Run: headless pygame with SDL's dummy video driver; simulated clock (each Clock.tick advances the game by its frame time, no real sleeping); random seed 0; keys injected as events and as key.get_pressed() state; mouse plan: one left click at the window centre at the start of phase 2, then a move to the lower-right quarter at the start of phase 3.
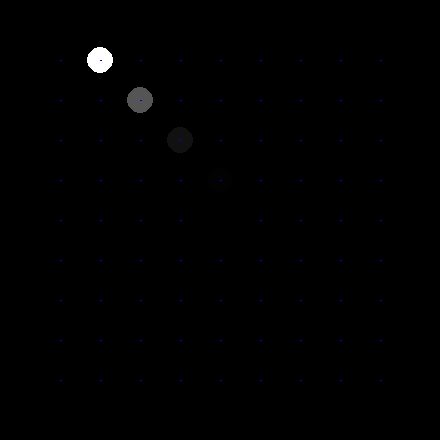
Frame 1 of 4 · flips 1–60 · no input
Frame 2 of 4 · flips 61–180 · clicked the window centre · tapped SPACE, RETURN · held RIGHT (→), D · screen unchanged from frame 1, image omitted
Frame 3 of 4 · flips 181–300 · moved the mouse to the lower-right quarter · held DOWN (↓), S · screen unchanged from frame 2, image omitted
Frame 4 of 4 · flips 301–420 · held LEFT (←), A, UP (↑), W · screen unchanged from frame 3, image omitted

The pygame program that drew these frames:

import pygame
import math

# Initialize pygame
pygame.init()

# Scale factor for the window size
SCALE = 40

# Render Settings
GRID_WIDTH, GRID_HEIGHT = 11, 11
WINDOW_WIDTH, WINDOW_HEIGHT = GRID_WIDTH * SCALE, GRID_HEIGHT * SCALE
FRAME_RATE = 1
deltaTime = SCALE / FRAME_RATE

# Simulation Settings
NUM_PARTICLES = 1
GRAVITY = 1.0
# Max pressure is 1.0
OVERELAX_FACT = 1.9
NUM_PRESSURE_ITERATIONS = 35
MAX_VELOCITY = 1.0
min_d = 0
max_d = 0

# Color macros
BLACK = (0, 0, 0)
BLUE = (0, 0, 255)
WHITE = (255, 255, 255)

# Set up the display
screen = pygame.display.set_mode((WINDOW_WIDTH, WINDOW_HEIGHT))
pygame.display.set_caption("Elurian Fluid Simulation")

grid = [[{"type": 1, "ux": 0, "uy": 0, "density": 0.0, "r0": r, "c0": c} for c in range(GRID_WIDTH)] for r in range(GRID_HEIGHT)]

# Physics functions
def apply_gravity():
    """Apply gravity to all fluid particles"""

    for r in range(GRID_HEIGHT):
        for c in range(GRID_WIDTH):
            if grid[r][c]["type"]:
                if grid[r][c]["uy"] < MAX_VELOCITY:
                    grid[r][c]["uy"] += GRAVITY * deltaTime

def apply_projection():
    """Apply pressure projection for incompressibility"""
    for _ in range(NUM_PRESSURE_ITERATIONS):
        for r in range(GRID_HEIGHT):
            for c in range(GRID_WIDTH):
                if grid[r][c]["type"]:
                    d = OVERELAX_FACT * (grid[r][c+1]["ux"] - grid[r][c]["ux"] + grid[r-1][c]["uy"] - grid[r][c]["uy"])
                    s = grid[r][c+1]["type"] + grid[r][c-1]["type"] + grid[r-1][c]["type"] + grid[r+1][c]["type"]
                    if s>0:
                        grid[r][c]["ux"] += d * grid[r][c-1]["type"] / s
                        grid[r][c+1]["ux"] -= d * grid[r][c+1]["type"] / s
                        grid[r][c]["uy"] += d * grid[r+1][c]["type"] / s
                        grid[r-1][c]["uy"] -= d * grid[r-1][c]["type"] / s 

def apply_advection():
    """Apply advection to all fluid particles"""
    for r in range(GRID_HEIGHT):
        for c in range(GRID_WIDTH):
            if grid[r][c]["type"]:
                # Find previous location
                y = r - grid[r][c]["uy"]*deltaTime/SCALE
                x = c - grid[r][c]["ux"]*deltaTime/SCALE

                r0 = math.floor(y)
                c0 = math.ceil(x)

                if 0 < r0 < GRID_HEIGHT - 1 and 0 < c0 < GRID_WIDTH - 1:
                    if grid[r0][c0]["type"]:
                        grid[r][c]["r0"] = r0
                        grid[r][c]["c0"] = c0

                        w00 = (c0 - x) * (y - r0)
                        w01 = (c0 - x) * (r0 + 1 - y)
                        w10 = (c0 - 1 + x) * (y - r0)
                        w11 = (c0 - 1 + x) * (r0 + 1 - y)
                        if w11 < 0:
                            print(w11)
                        grid[r0][c0]["density"] = w00 * grid[r0][c0]["density"] + w01 * grid[r0+1][c0]["density"] + w10 * grid[r0][c0+1]["density"] + w11 * grid[r0+1][c0+1]["density"]
                        grid[r0][c0]["ux"] = w00 * grid[r0][c0]["ux"] + w01 * grid[r0+1][c0]["ux"] + w10 * grid[r0][c0+1]["ux"] + w11 * grid[r0+1][c0+1]["ux"]
                        grid[r0][c0]["uy"] = w00 * grid[r0][c0]["uy"] + w01 * grid[r0+1][c0]["uy"] + w10 * grid[r0][c0+1]["uy"] + w11 * grid[r0+1][c0+1]["uy"]

# Rendering funcitons
def update(screen):
    """Update and draw simulation"""

    # Draw background
    screen.fill(BLACK)

    # Apply Gravity
    # apply_gravity()

    # Apply pressure projection
    apply_projection()

    # Apply advection
    apply_advection()

    # Draw grid particles only if they are fluid
    draw_particles(screen)

def get_color(mag, min_mag, max_mag):
    """Generate a cyclical gradient color based on the magnitude."""
    # Normalize magnitude
    try:
        norm_mag = (mag-min_mag) / (max_mag - min_mag)
    except:
        norm_mag = 1

    # # Convert the hue to RGB
    # r, g, b = colorsys.hsv_to_rgb(norm_mag, 0.5, 1.0)

    # Convert RGB values to the range [0, 255]
    r = int(norm_mag * 255)
    g = int(norm_mag * 255)
    b = int(norm_mag * 255)

    return (r, g, b)

def draw_velocity(screen, r, c):
    ux = grid[r][c]["ux"]
    uy = grid[r][c]["uy"]
    pygame.draw.line(screen, WHITE, (c * SCALE + SCALE//2, r * SCALE + SCALE//2),
                        (c * SCALE + SCALE//2 + ux * SCALE, r * SCALE + SCALE//2 + uy * SCALE), 2)

def draw_particles(screen):
    global min_d, max_d
    for r in range(GRID_HEIGHT):
        for c in range(GRID_WIDTH):
            if grid[r][c]["type"]:

                # Draw density
                d = grid[r][c]["density"]
                min_d = min(min_d, d)
                max_d = max(max_d, d)
                color = get_color(d, min_d, max_d)
                # pygame.draw.rect(screen, color, (c * SCALE, r * SCALE, SCALE, SCALE))
                pygame.draw.circle(screen, color, (c * SCALE + SCALE//2, r * SCALE + SCALE//2), SCALE//3)

    for r in range(GRID_HEIGHT):
        for c in range(GRID_WIDTH):
            if grid[r][c]["type"]:
                draw_velocity(screen, r, c)
                r0 = grid[r][c]["r0"]
                c0 = grid[r][c]["c0"]
                pygame.draw.line(screen, BLUE, (c * SCALE + SCALE//2, r * SCALE + SCALE//2),
                                        (c0 * SCALE + SCALE//2, r0 * SCALE + SCALE//2), 2)

def initialize():
    for r in range(GRID_HEIGHT):
        grid[r][0]["type"] = 0
        grid[r][GRID_WIDTH-1]["type"] = 0

    for c in range(GRID_WIDTH):
        grid[0][c]["type"] = 0
        grid[GRID_HEIGHT-1][c]["type"] = 0
        grid[GRID_HEIGHT-2][c]["density"] = 1.0
    
    grid[GRID_HEIGHT//2][GRID_WIDTH//2]["type"] = 0

def main():
    running = True
    clock = pygame.time.Clock()

    initialize()

    while running:
        for event in pygame.event.get():
            if event.type == pygame.QUIT:
                running = False
            if event.type == pygame.MOUSEMOTION:
                x, y = pygame.mouse.get_pos()
                c = x // SCALE
                r = y // SCALE
                if 0 < r < GRID_HEIGHT - 1 and 0 < c < GRID_WIDTH - 1:
                    d = grid[r][c]["density"]
                    print(r, c, d)
            if event.type == pygame.MOUSEBUTTONDOWN:
                x, y = pygame.mouse.get_pos()
                c = x // SCALE
                r = y // SCALE
                if 0 < r < GRID_HEIGHT - 1 and 0 < c < GRID_WIDTH - 1:
                    grid[r][c]["density"] = 1.0

        update(screen)
        pygame.display.flip()
        clock.tick(FRAME_RATE)

    pygame.quit()

if __name__ == "__main__":
    main()
